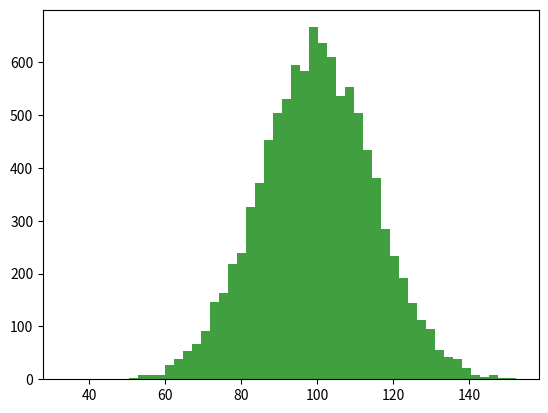

This chart was generated by the following Python code: (Note: this script raises an exception after producing the figure.)
#It will run only in Python 2
import numpy as np
import matplotlib.pyplot as plt
import matplotlib.mlab as malb
mu, sigma=100,15
x = mu + sigma*np.random.randn(10000)

#histogram of the data
n, bins, patches = plt.hist(x, 50, facecolor='green', alpha=0.75)

#add a best fit line
y = malb.normpdf( bins, mu, sigma)
l = plt.plot(bins, y, 'r--', lw=1)
plt.xlabel('Smart')
plt.ylabel('Probability')
plt.title(r'$\mathrm{Histogram\ of\ IQ:}\ \mu=100,\ \sigma=15$')
plt.axis([40,160,0,0.03])
plt.grid(True)
plt.show()
